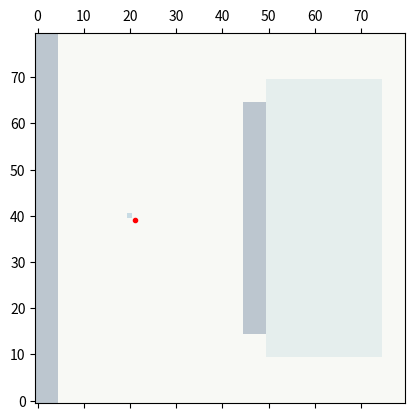

Source code (Python): (Note: this script raises an exception after producing the figure.)
import numpy as np
from matplotlib import pyplot as plt
import matplotlib as mpl
from tqdm import tqdm
from scipy.ndimage import gaussian_filter

class ant:
    def __init__(self, x, y):
        self.x = x
        self.y = y
        self.direction = np.random.randint(0,8)
        self.food = False
        self.strength = 1
        self.counter = 300
        
    
    def move(self,grid,grid_f1,grid_f2,summary):
        if self.counter < 0:
            self.direction = np.random.randint(0,8)
            self.counter = 300
        elif self.food == True:
            self.direction = self.check_surroundings(grid,grid_f1)
        else:
            self.direction = self.check_surroundings(grid,grid_f2)

        self.x = self.x % 80
        self.y = self.y % 80
        self.strength *= 0.99
        if self.food == False:
            grid_f1[self.x,self.y] += self.strength
        else: 
            grid_f2[self.x,self.y] += self.strength
        self.x += directions[self.direction,0]
        self.y += directions[self.direction,1]
        #przenosi do nowej kratki
        self.x = self.x % 80
        self.y = self.y % 80

        if grid[self.x,self.y] == 1 and self.food == False:
            self.direction += 4
            self.direction = self.direction % 8
            self.food = True
            grid[self.x,self.y] = 0
            self.counter = 300
            self.strength = 1
        elif grid[self.x,self.y] == 2  and self.food == True:
            self.direction += 4
            self.direction = self.direction % 8
            self.food = False
            summary += 1
            self.strength = 1
            self.counter = 300
            print("new food coleceted", summary)

        self.counter -=1
        return summary
    def update_feromons(self,grid_type):
        grid_type[self.x,self.y] = 1

    def check_surroundings(self,grid,grid_f):
        tmp = np.array([-1,0,1])
        dir_to_check = tmp + self.direction
        dir_to_check = dir_to_check % 8
        
        if self.food == False:
            searching = 1
        else: searching = 2

        good_points = []
        good_points_weights = []
        for j,dir in enumerate(dir_to_check):
            new_cords = (np.array([self.x,self.y]) + directions[dir]) % 80
            if grid[new_cords[0],new_cords[1]] == searching:
                new_direction = dir
                return new_direction
            elif grid[new_cords[0],new_cords[1]]!=1 and grid[new_cords[0],new_cords[1]]!=3:
                good_points_weights.append(grid_f[new_cords[0],new_cords[1]])
                good_points.append(dir)

        good_points_weights = np.array(good_points_weights)

        #good_points_weights = (good_points_weights + 2)**2
        if np.sum(good_points_weights) > 0:
            dir = np.random.choice(good_points,p = good_points_weights/np.sum(good_points_weights))
            return dir
        elif np.sum(good_points_weights) == 0 and len(good_points)>0:
            new_direction = np.random.choice(good_points)
        else: 
            new_direction = self.direction + 4
            new_direction %= 8
        return new_direction
    
directions = np.array([[1, 0], [1, 1], [0, 1], [-1, 1], [-1, 0], [-1, -1], [0, -1], [1, -1]])
grid = np.zeros((80,80))
grid_f1 = np.zeros((80,80)) # feromonte 1
grid_f2 = np.zeros((80,80)) # feromnte 2

start_x, start_y = 40,20




grid[start_x, start_y] = 2
grid[10:70, 50:75] = 1
grid[35:45, 60:75] = 1
grid[0:80, 0:5] = 3 
grid[15:65, 45:50] = 3 
ant_list = []
list_to_save = []
summary = 0
list_to_save = [0]
for i in range(10_000):
    if len(ant_list) < 15:
        ant_list.append(ant(start_x, start_y))
    for each_ant in ant_list:
        summary = each_ant.move(grid,grid_f1,grid_f2,summary)
        # print(each_ant.direction)


    grid_f1 *= 0.99
    grid_f2 *= 0.99
    grid_f1 = gaussian_filter(grid_f1,0.05)
    grid_f2 = gaussian_filter(grid_f2,0.05)

    grid_f1 = np.where(grid!=0, 0,grid_f1)
    grid_f2 = np.where(grid!=0, 0,grid_f2)
    list_to_save.append(summary)

    if i % 10 == 0:
        plt.figure()
        ax = plt.gca()
        ax.matshow(grid, cmap='Blues',origin='lower')
        ax.matshow(grid_f1,vmax=1,alpha=0.5,cmap='Oranges',origin='lower')
        ax.matshow(grid_f2,vmax=1,alpha=0.5,cmap='Greens',origin='lower')
        for each_ant in ant_list:
            if each_ant.food == False:
                plt.plot(each_ant.y,each_ant.x,'r.')
            else:
                plt.plot(each_ant.y,each_ant.x,'g.')

        if i < 10:
            title = f"0000{i}"
        elif i < 100:
            title = f"000{i}"
        elif i < 1000:
            title = f"00{i}"
        elif i < 10000:
            title = f"0{i}"
        plt.savefig(f"results_3/{title}_1.png")
        plt.close()

    if summary >= np.sum(np.where(grid==1)):
        print(f"wszystko zjedzone w {i} iteracjach")
        break
        
arr = np.array(list_to_save)
plt.figure()
plt.plot(arr)
plt.savefig("summary.png")
plt.close()
